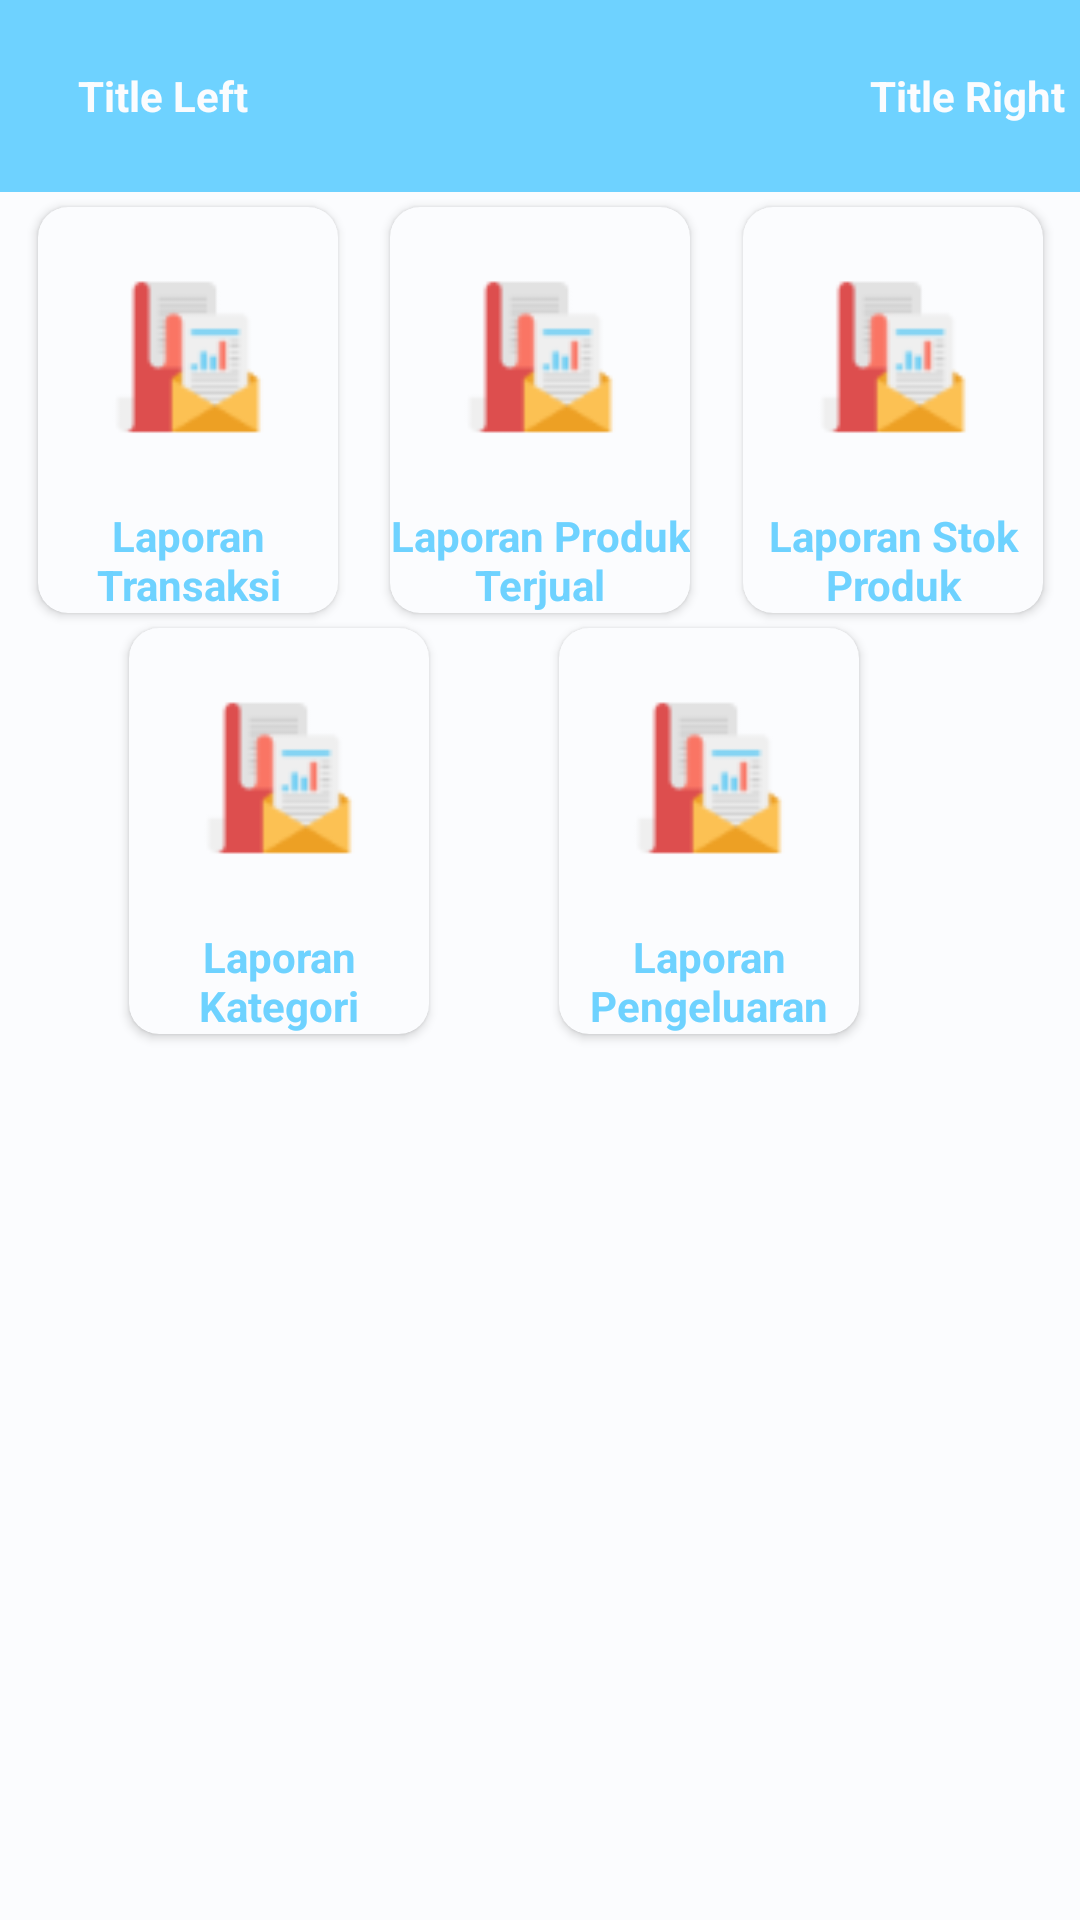

Reconstruct the res/layout file that produces this screen, plus the resources it refers to.
<!-- AndroidManifest.xml: application theme AppTheme -->
<!-- res/layout/activity_reports.xml -->
<?xml version="1.0" encoding="utf-8"?>
<androidx.constraintlayout.widget.ConstraintLayout xmlns:android="http://schemas.android.com/apk/res/android"
    xmlns:app="http://schemas.android.com/apk/res-auto"
    xmlns:tools="http://schemas.android.com/tools"
    android:layout_width="match_parent"
    android:layout_height="match_parent"
    android:background="@color/md_theme_light_background"
    tools:context=".module.reports.ReportsActivity">

    <include
        android:id="@+id/action_bar"
        layout="@layout/actionbar_custom"
        app:layout_constraintEnd_toEndOf="parent"
        app:layout_constraintStart_toStartOf="parent"
        app:layout_constraintTop_toTopOf="parent" />


    <androidx.cardview.widget.CardView
        android:id="@+id/cvRTrx"
        android:layout_width="wrap_content"
        android:layout_height="wrap_content"
        android:layout_margin="5dp"
        android:padding="5dp"
        app:cardBackgroundColor="@color/md_theme_light_background"
        app:cardCornerRadius="10dp"
        app:layout_constraintEnd_toStartOf="@id/cvRSellProduct"
        app:layout_constraintStart_toStartOf="parent"
        app:layout_constraintTop_toBottomOf="@id/action_bar">

        <LinearLayout
            android:layout_width="match_parent"
            android:layout_height="match_parent"
            android:orientation="vertical">

            <ImageView
                android:layout_width="100dp"
                android:layout_height="100dp"
                android:src="@drawable/ic_report" />

            <TextView
                android:layout_width="match_parent"
                android:layout_height="wrap_content"
                android:gravity="center"
                android:inputType="textMultiLine"
                android:lines="2"
                android:text="Laporan Transaksi"
                android:textColor="@color/md_theme_dark_primary"
                android:textStyle="bold" />
        </LinearLayout>
    </androidx.cardview.widget.CardView>


    <androidx.cardview.widget.CardView
        android:id="@+id/cvRSellProduct"
        android:layout_width="wrap_content"
        android:layout_height="wrap_content"
        android:layout_margin="5dp"
        android:padding="5dp"
        app:cardBackgroundColor="@color/md_theme_light_background"
        app:cardCornerRadius="10dp"
        app:layout_constraintEnd_toStartOf="@id/cvRStockProduct"
        app:layout_constraintStart_toEndOf="@id/cvRTrx"
        app:layout_constraintTop_toBottomOf="@id/action_bar">

        <LinearLayout
            android:layout_width="match_parent"
            android:layout_height="match_parent"
            android:orientation="vertical">

            <ImageView
                android:layout_width="100dp"
                android:layout_height="100dp"
                android:src="@drawable/ic_report" />

            <TextView
                android:layout_width="match_parent"
                android:layout_height="wrap_content"
                android:gravity="center"
                android:inputType="textMultiLine"
                android:lines="2"
                android:text="Laporan Produk Terjual"
                android:textColor="@color/md_theme_dark_primary"
                android:textStyle="bold" />
        </LinearLayout>
    </androidx.cardview.widget.CardView>


    <androidx.cardview.widget.CardView
        android:id="@+id/cvRStockProduct"
        android:layout_width="wrap_content"
        android:layout_height="wrap_content"
        android:layout_margin="5dp"
        android:padding="5dp"
        app:cardBackgroundColor="@color/md_theme_light_background"
        app:cardCornerRadius="10dp"
        app:layout_constraintEnd_toEndOf="parent"
        app:layout_constraintStart_toEndOf="@id/cvRSellProduct"
        app:layout_constraintTop_toBottomOf="@id/action_bar">

        <LinearLayout
            android:layout_width="match_parent"
            android:layout_height="match_parent"
            android:orientation="vertical">

            <ImageView
                android:layout_width="100dp"
                android:layout_height="100dp"
                android:src="@drawable/ic_report" />

            <TextView
                android:layout_width="match_parent"
                android:layout_height="wrap_content"
                android:gravity="center"
                android:inputType="textMultiLine"
                android:lines="2"
                android:text="Laporan Stok Produk"
                android:textColor="@color/md_theme_dark_primary"
                android:textStyle="bold" />
        </LinearLayout>
    </androidx.cardview.widget.CardView>


    <androidx.cardview.widget.CardView
        android:id="@+id/cvRCategory"
        android:layout_width="wrap_content"
        android:layout_height="wrap_content"
        android:layout_margin="5dp"
        android:padding="5dp"
        app:cardBackgroundColor="@color/md_theme_light_background"
        app:cardCornerRadius="10dp"
        app:layout_constraintEnd_toStartOf="@id/cvRBuy"
        app:layout_constraintStart_toStartOf="parent"
        app:layout_constraintTop_toBottomOf="@id/cvRTrx">

        <LinearLayout
            android:layout_width="match_parent"
            android:layout_height="match_parent"
            android:orientation="vertical">

            <ImageView
                android:layout_width="100dp"
                android:layout_height="100dp"
                android:src="@drawable/ic_report" />

            <TextView
                android:layout_width="match_parent"
                android:layout_height="wrap_content"
                android:gravity="center"
                android:inputType="textMultiLine"
                android:lines="2"
                android:text="Laporan Kategori"
                android:textColor="@color/md_theme_dark_primary"
                android:textStyle="bold" />
        </LinearLayout>
    </androidx.cardview.widget.CardView>


    <androidx.cardview.widget.CardView
        android:id="@+id/cvRBuy"
        android:layout_width="wrap_content"
        android:layout_height="wrap_content"
        android:layout_margin="5dp"
        android:padding="5dp"
        app:cardBackgroundColor="@color/md_theme_light_background"
        app:cardCornerRadius="10dp"
        app:layout_constraintEnd_toEndOf="parent"
        app:layout_constraintStart_toEndOf="@id/cvRTrx"
        app:layout_constraintTop_toBottomOf="@id/cvRSellProduct">

        <LinearLayout
            android:layout_width="match_parent"
            android:layout_height="match_parent"
            android:orientation="vertical">

            <ImageView
                android:layout_width="100dp"
                android:layout_height="100dp"
                android:src="@drawable/ic_report" />

            <TextView
                android:layout_width="match_parent"
                android:layout_height="wrap_content"
                android:gravity="center"
                android:inputType="textMultiLine"
                android:lines="2"
                android:text="Laporan Pengeluaran"
                android:textColor="@color/md_theme_dark_primary"
                android:textStyle="bold" />
        </LinearLayout>
    </androidx.cardview.widget.CardView>

</androidx.constraintlayout.widget.ConstraintLayout>
<!-- res/layout/actionbar_custom.xml (included above) -->
<?xml version="1.0" encoding="utf-8"?>
<androidx.appcompat.widget.Toolbar xmlns:android="http://schemas.android.com/apk/res/android"
    xmlns:app="http://schemas.android.com/apk/res-auto"
    android:id="@+id/toolbar"
    android:layout_width="match_parent"
    android:layout_height="?attr/actionBarSize"
    android:background="@color/md_theme_dark_primary">

    <androidx.constraintlayout.widget.ConstraintLayout
        android:layout_width="match_parent"
        android:layout_height="wrap_content">

        <androidx.cardview.widget.CardView
            android:id="@+id/cvBack"
            android:layout_width="wrap_content"
            android:layout_height="wrap_content"
            app:cardBackgroundColor="@color/md_theme_dark_primary"
            app:cardCornerRadius="5dp"
            android:layout_margin="5dp"
            app:cardElevation="5dp"
            app:layout_constraintBottom_toBottomOf="parent"
            app:layout_constraintStart_toStartOf="parent"
            app:layout_constraintTop_toTopOf="parent">

            <ImageView
                android:layout_width="wrap_content"
                android:layout_height="wrap_content"
                android:src="@drawable/ic_action_back" />

        </androidx.cardview.widget.CardView>

        <TextView
            android:id="@+id/tvLeftTitle"
            android:layout_width="wrap_content"
            android:layout_height="wrap_content"
            android:layout_margin="5dp"
            android:text="Title Left"
            android:textColor="@color/md_theme_light_background"
            android:textStyle="bold"
            app:layout_constraintBottom_toBottomOf="parent"
            app:layout_constraintStart_toEndOf="@id/cvBack"
            app:layout_constraintTop_toTopOf="parent" />

        <TextView
            android:id="@+id/tvRightTitle"
            android:layout_width="wrap_content"
            android:layout_height="wrap_content"
            android:layout_margin="5dp"
            android:text="Title Right"
            android:textColor="@color/md_theme_light_background"
            android:textStyle="bold"
            app:layout_constraintBottom_toBottomOf="parent"
            app:layout_constraintEnd_toEndOf="parent"
            app:layout_constraintTop_toTopOf="parent" />


    </androidx.constraintlayout.widget.ConstraintLayout>
</androidx.appcompat.widget.Toolbar>
<!-- resources referenced by this layout -->
<resources>
  <color name="md_theme_dark_primary">#6ED2FF</color>
  <color name="md_theme_light_background">#FBFCFE</color>
  <color name="md_theme_light_primary">#006686</color>
  <color name="md_theme_light_onPrimary">#FFFFFF</color>
  <color name="md_theme_light_primaryContainer">#BFE8FF</color>
  <color name="md_theme_light_onPrimaryContainer">#001F2B</color>
  <color name="md_theme_light_secondary">#4D616C</color>
  <color name="md_theme_light_onSecondary">#FFFFFF</color>
  <color name="md_theme_light_secondaryContainer">#D0E6F3</color>
  <color name="md_theme_light_onSecondaryContainer">#081E27</color>
  <color name="md_theme_light_tertiary">#5E5A7D</color>
  <color name="md_theme_light_onTertiary">#FFFFFF</color>
  <color name="md_theme_light_tertiaryContainer">#E4DFFF</color>
  <color name="md_theme_light_onTertiaryContainer">#1A1836</color>
  <color name="md_theme_light_error">#BA1A1A</color>
  <color name="md_theme_light_errorContainer">#FFDAD6</color>
  <color name="md_theme_light_onError">#FFFFFF</color>
  <color name="md_theme_light_onErrorContainer">#410002</color>
  <color name="md_theme_light_onBackground">#191C1E</color>
  <color name="md_theme_light_outline">#70787D</color>
  <color name="md_theme_light_inverseOnSurface">#F0F1F3</color>
  <color name="md_theme_light_inverseSurface">#2E3133</color>
  <color name="md_theme_light_surface">#F8F9FB</color>
  <color name="md_theme_light_onSurface">#191C1E</color>
  <color name="md_theme_light_surfaceVariant">#DCE3E9</color>
  <color name="md_theme_light_onSurfaceVariant">#40484C</color>
  <color name="md_theme_light_inversePrimary">#6ED2FF</color>
</resources>
